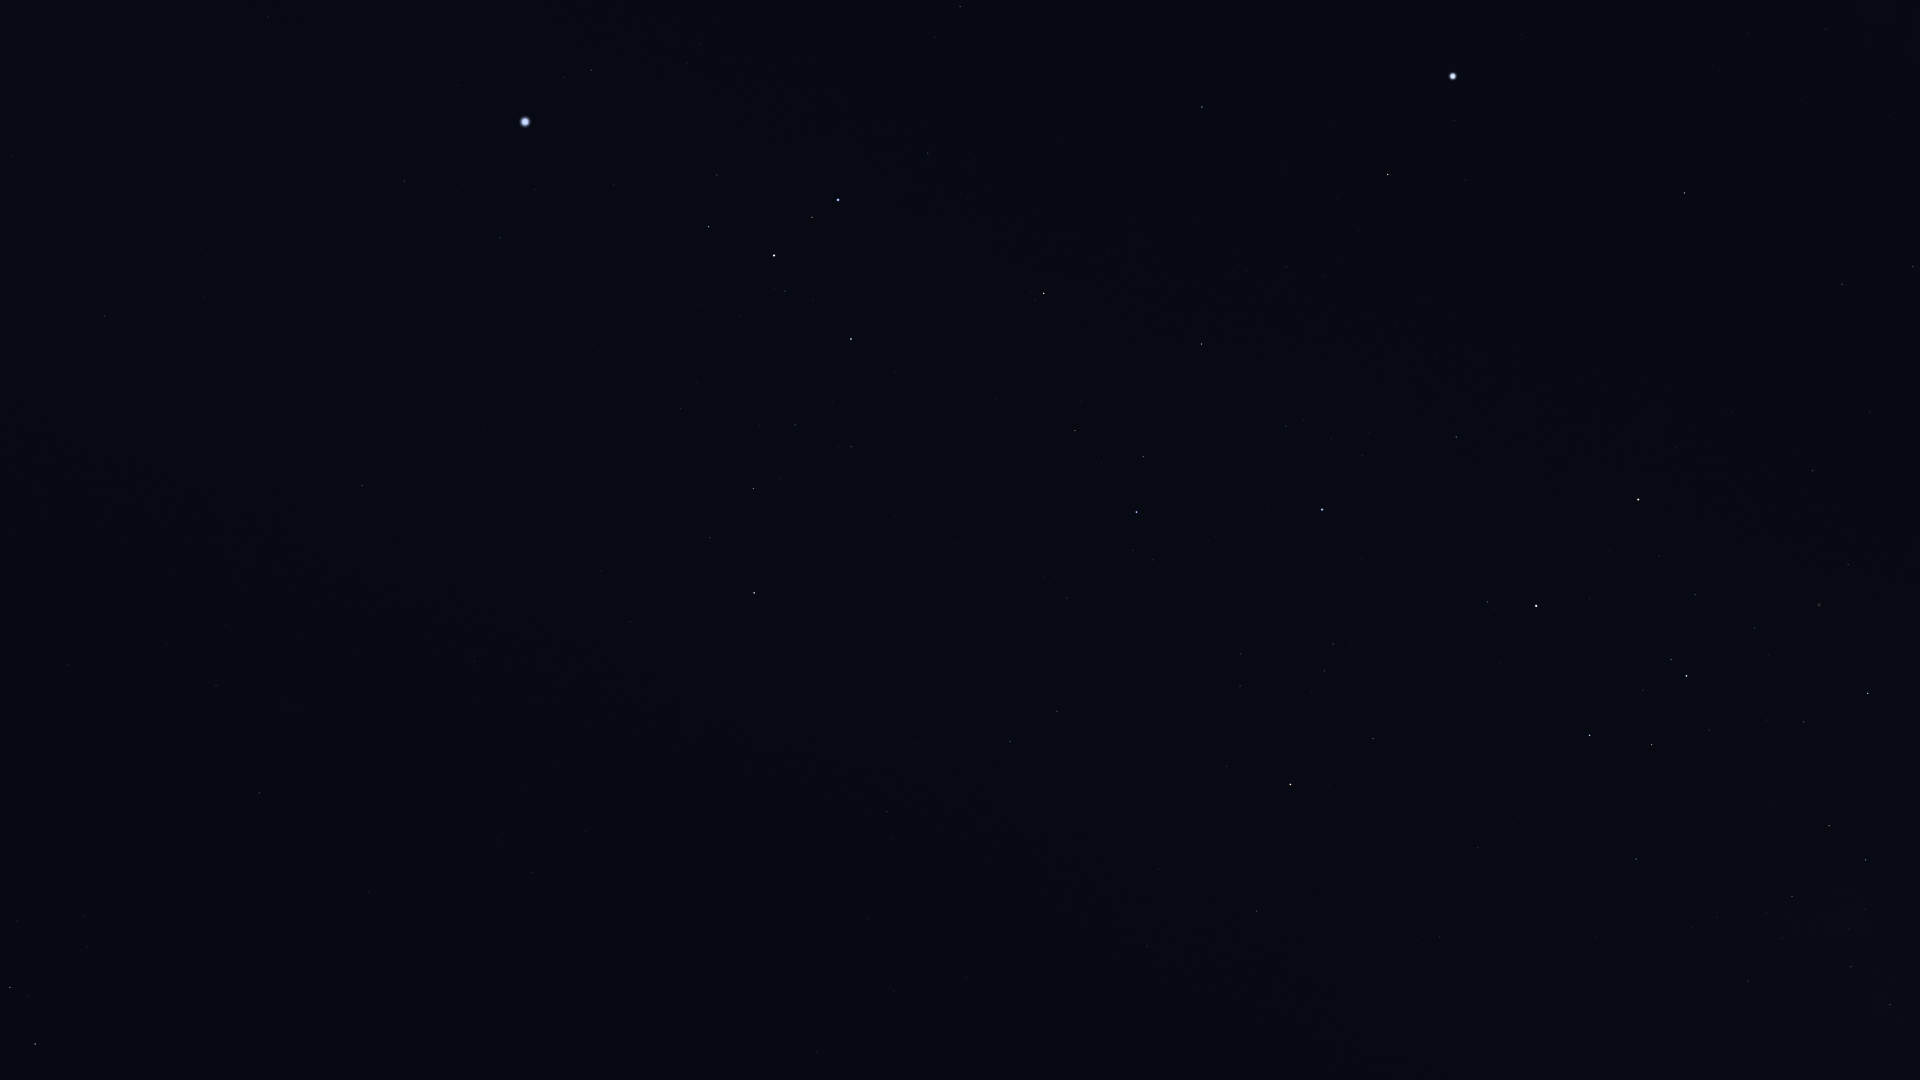

Data behind this chart, as committed beside it:
Star_ID, Name, X, Y
27100, HIP 27100, 1826, 29
27890, HIP 27890, 1747, 33
30277, HIP 30277, 960, 6
30438, Canopus, 1453, 76
30867, HIP 30867, 268, 17
31416, HIP 31416, 687, 63
31592, HIP 31592, 591, 70
31685, HIP 31685, 1202, 107
31895, Nosaxa, 1338, 129
32349, Sirius, 525, 122
32607, HIP 32607, 1684, 193
32759, HIP 32759, 928, 153
32768, HIP 32768, 1388, 174
33160, HIP 33160, 404, 181
33165, HIP 33165, 710, 175
33347, HIP 33347, 535, 190
33579, Adhara, 838, 200
33719, Citalá, 230, 229
33856, Nganurganity, 812, 217
34045, Muliphein, 500, 238
34444, Wezen, 774, 255
34481, HIP 34481, 1913, 267
34769, HIP 34769, 104, 316
35037, HIP 35037, 785, 291
35228, HIP 35228, 1842, 284
35264, HIP 35264, 1044, 293
35904, Aludra, 851, 339
36377, HIP 36377, 1202, 344
37447, HIP 37447, 362, 485
38041, Tapecue, 1485, 399
38146, HIP 38146, 755, 487
38170, Azmidi, 753, 488
39211, HIP 39211, 167, 643
39429, Naos, 1136, 512
39757, Tureis, 754, 593
39794, HIP 39794, 1870, 412
39863, HIP 39863, 216, 685
41037, Avior, 1638, 499
41312, HIP 41312, 1813, 471
42402, Minchir, 83, 916
42515, HIP 42515, 1057, 711
42536, HIP 42536, 1487, 602
42568, HIP 42568, 1659, 556
42828, HIP 42828, 1010, 741
42913, Alsephina, 1536, 606
43109, Ashlesha, 10, 987
43409, HIP 43409, 887, 811
44382, HIP 44382, 1848, 565
44816, Suhail, 1290, 784
45080, HIP 45080, 1671, 659
45556, Aspidiske, 1686, 676
45941, Markeb, 1590, 735
46651, HIP 46651, 1257, 911
47202, Kalausi, 1335, 912
48235, Natasha, 1512, 893
48774, HIP 48774, 1636, 859
50371, HIP 50371, 1829, 826
51232, HIP 51232, 1792, 896
52468, HIP 52468, 1865, 909
53253, HIP 53253, 1851, 966
... 1 more rows
